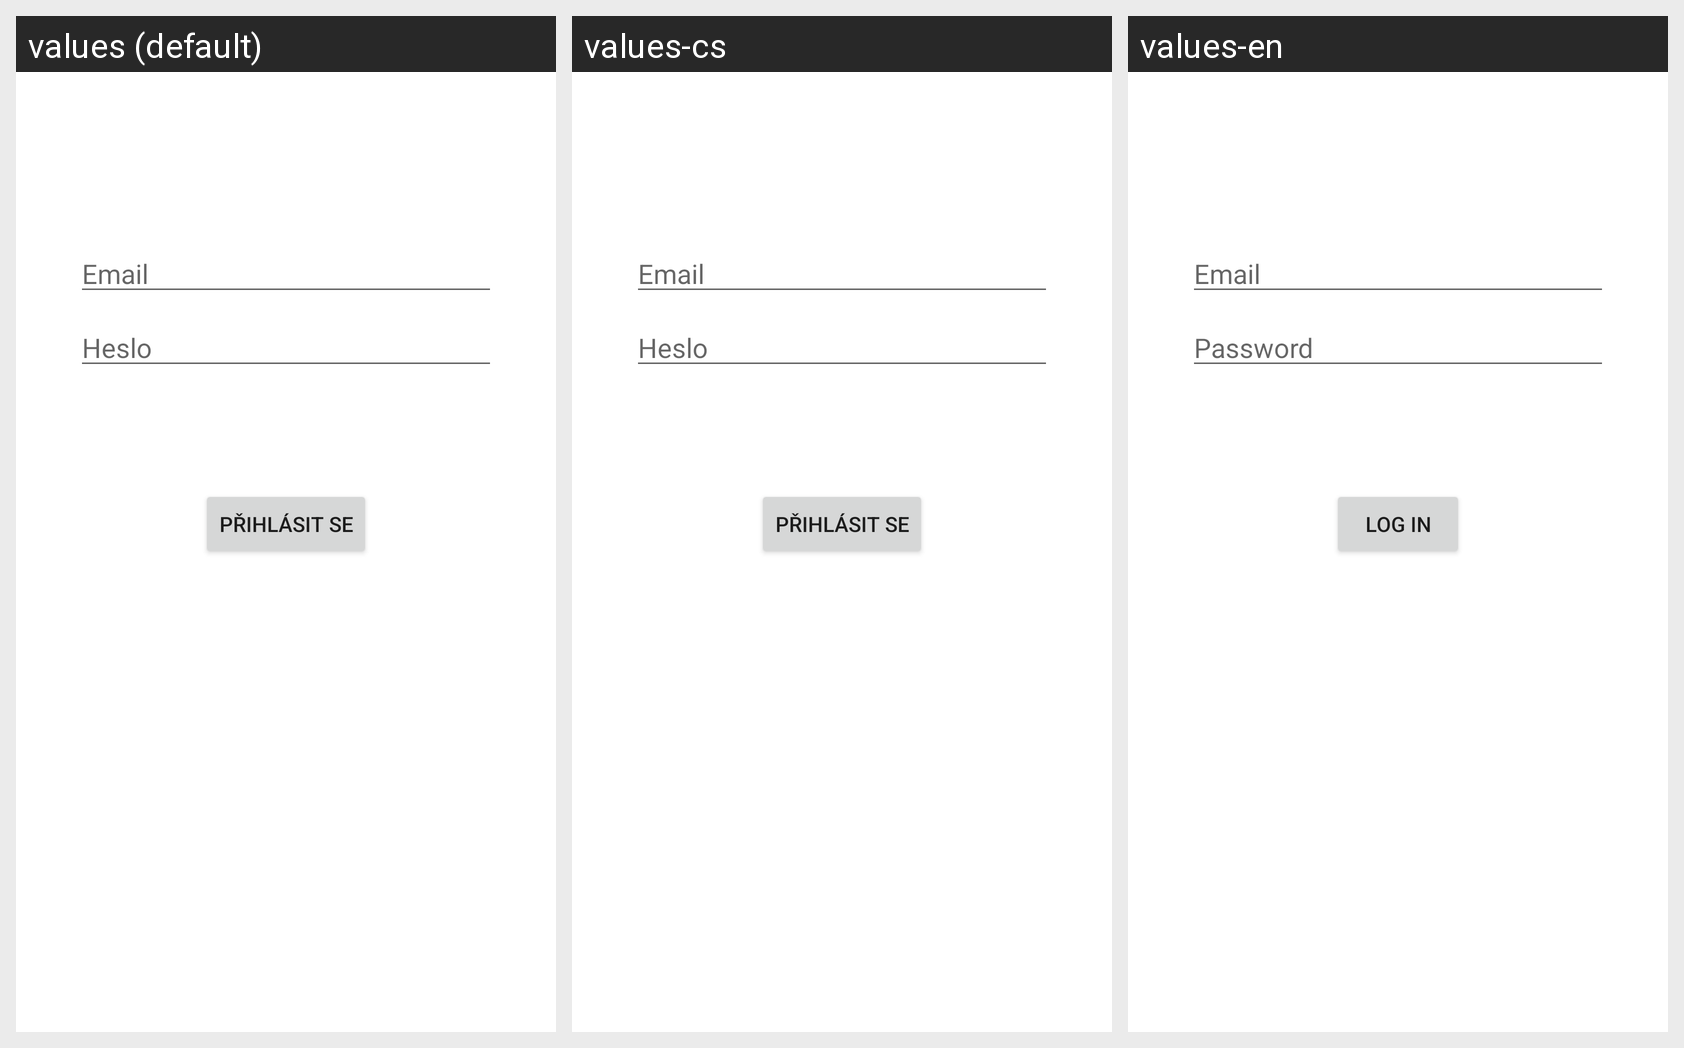

The Android screen below is rendered under several locales of the same app. Produce the string resources it draws, with the default and per-locale values.
Android screen res/layout/activity_login.xml rendered under 3 locales, left to right: values (default), values-cs, values-en. Device: Nexus 5 (rendered at 1080×1920; each locale shown at half size, 540×960, under a caption strip naming it); theme AppTheme.
Strings drawn on this screen, with the default value and each locale's value (text and hints the layout hard-codes appear in the picture but are not listed):

prompt_email
  values: Email
  values-cs: Email
  values-en: Email

prompt_password
  values: Heslo
  values-cs: Heslo
  values-en: Password

action_sign_in
  values: Přihlásit se
  values-cs: Přihlásit se
  values-en: Log in
